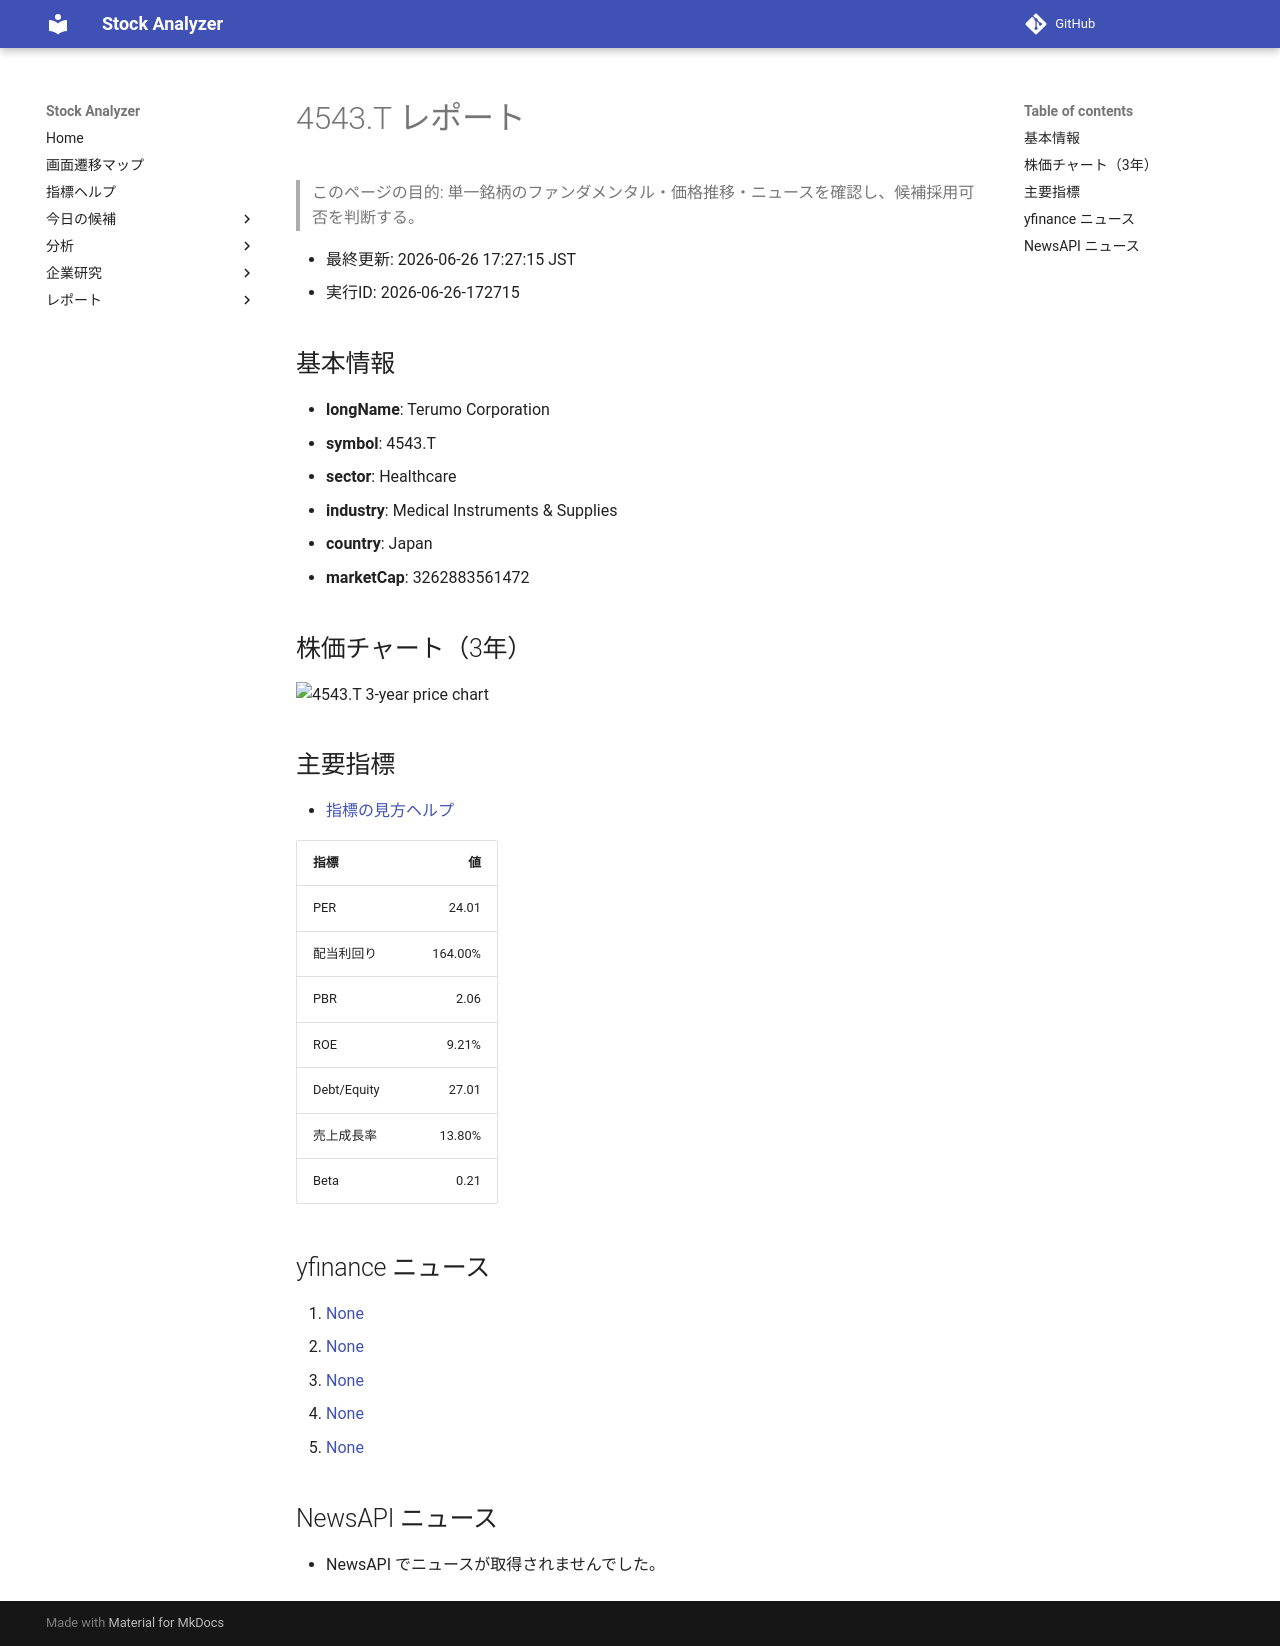

repository: Yumi-note/Making-APP · page: reports/2026-06-26/172715/4543_T/index.html · generator: mkdocs

# 4543.T レポート

> このページの目的: 単一銘柄のファンダメンタル・価格推移・ニュースを確認し、候補採用可否を判断する。

- 最終更新: 2026-06-26 17:27:15 JST
- 実行ID: 2026-06-26-172715

## 基本情報

- **longName**: Terumo Corporation
- **symbol**: 4543.T
- **sector**: Healthcare
- **industry**: Medical Instruments & Supplies
- **country**: Japan
- **marketCap**: 3262883561472

## 株価チャート（3年）

![4543.T 3-year price chart](4543_T_3y.png)

## 主要指標

- [指標の見方ヘルプ](../../../../indicators.md)

| 指標 | 値 |
|---|---:|
| PER | 24.01 |
| 配当利回り | 164.00% |
| PBR | 2.06 |
| ROE | 9.21% |
| Debt/Equity | 27.01 |
| 売上成長率 | 13.80% |
| Beta | 0.21 |

## yfinance ニュース

1. [None](None)
2. [None](None)
3. [None](None)
4. [None](None)
5. [None](None)

## NewsAPI ニュース

- NewsAPI でニュースが取得されませんでした。
